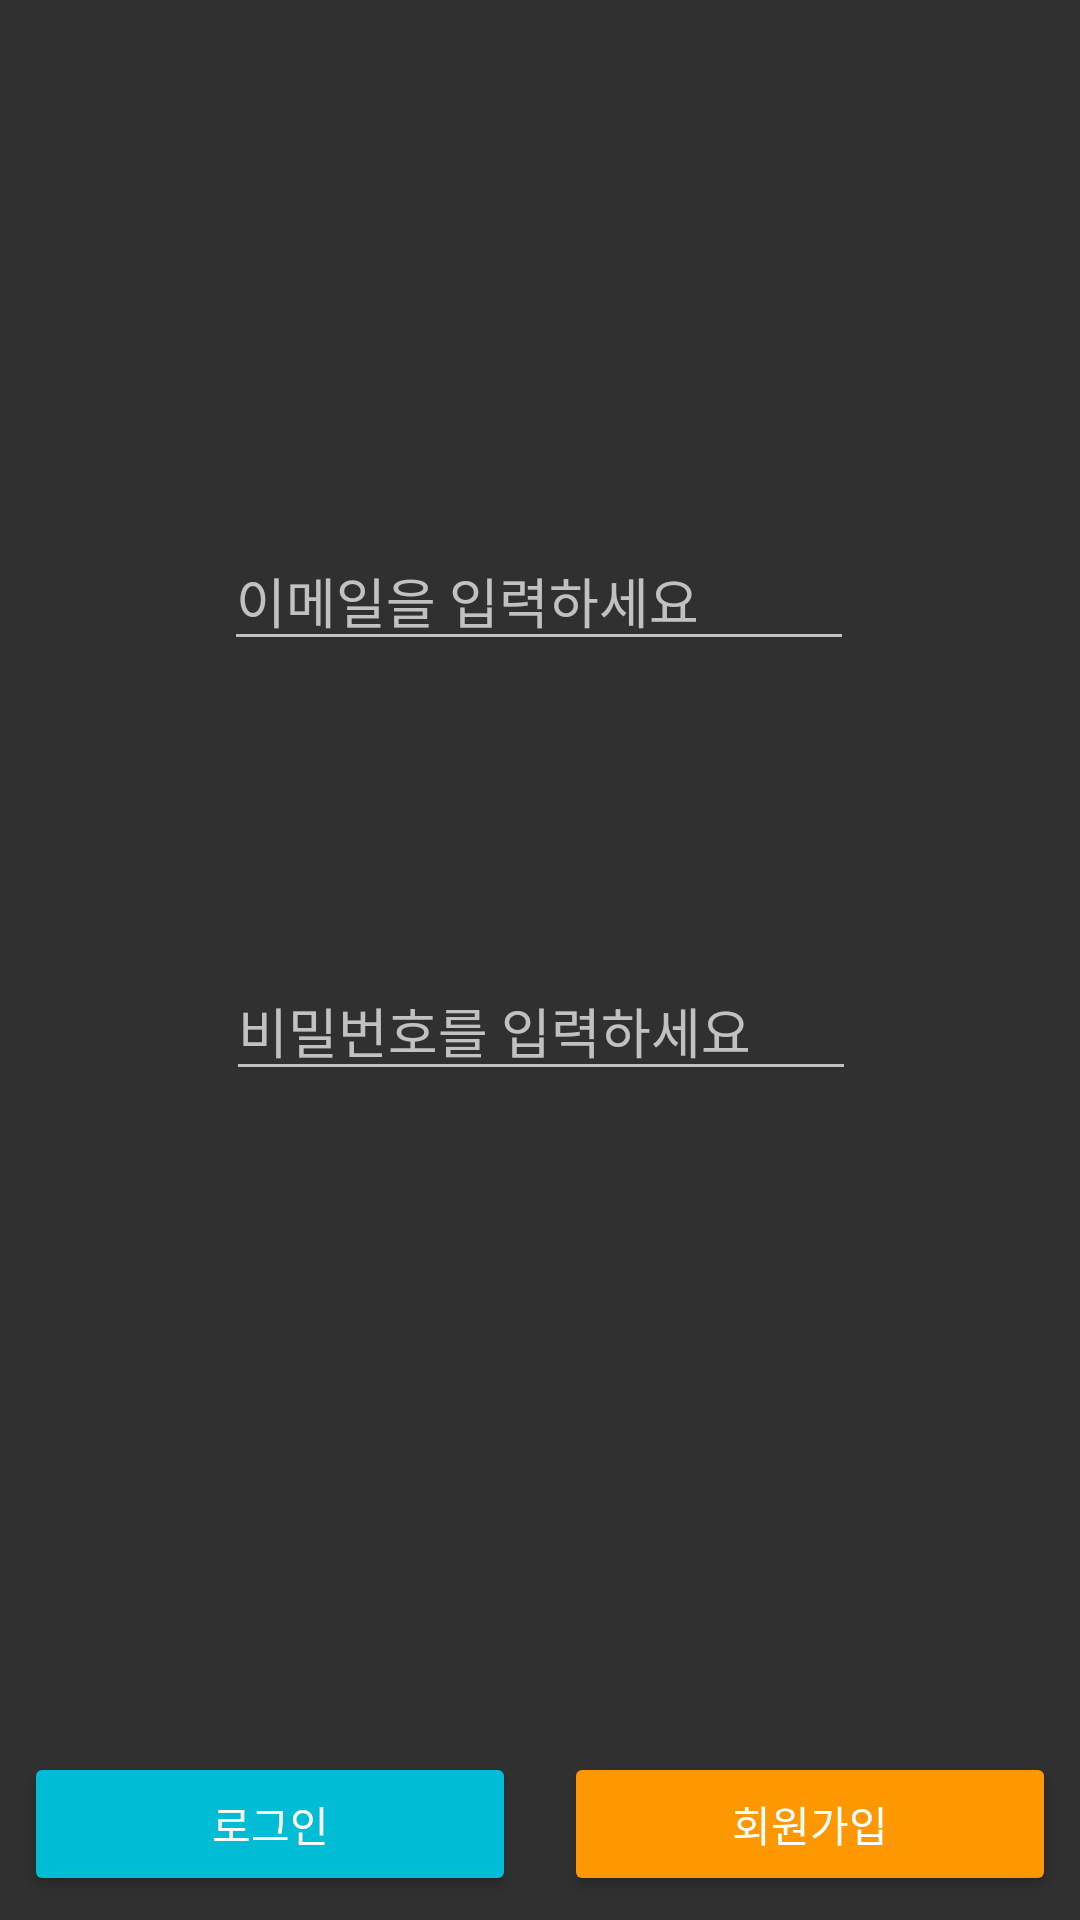

Produce the Android XML layout that renders to this screen, including the resource entries it uses.
<!-- AndroidManifest.xml: application theme Theme.AppCompat.NoActionBar -->
<!-- res/layout/activity_login.xml -->
<?xml version="1.0" encoding="utf-8"?>
<androidx.constraintlayout.widget.ConstraintLayout xmlns:android="http://schemas.android.com/apk/res/android"
    xmlns:app="http://schemas.android.com/apk/res-auto"
    xmlns:tools="http://schemas.android.com/tools"
    android:layout_width="match_parent"
    android:layout_height="match_parent"
    tools:context=".LoginActivity">

    <EditText
        android:id="@+id/et_email"
        android:layout_width="wrap_content"
        android:layout_height="wrap_content"
        android:layout_marginStart="100dp"
        android:layout_marginTop="100dp"
        android:layout_marginEnd="101dp"
        android:layout_marginBottom="343dp"
        android:ems="10"
        android:hint="이메일을 입력하세요"
        android:inputType="textEmailAddress"
        app:layout_constraintBottom_toBottomOf="parent"
        app:layout_constraintEnd_toEndOf="parent"
        app:layout_constraintStart_toStartOf="parent"
        app:layout_constraintTop_toTopOf="parent"
        tools:ignore="DuplicateClickableBoundsCheck,TouchTargetSizeCheck,SpeakableTextPresentCheck" />

    <EditText
        android:id="@+id/et_pwd"
        android:layout_width="wrap_content"
        android:layout_height="wrap_content"
        android:layout_marginTop="100dp"
        android:ems="10"
        android:hint="비밀번호를 입력하세요"
        android:inputType="textPassword"
        app:layout_constraintEnd_toEndOf="parent"
        app:layout_constraintHorizontal_bias="0.502"
        app:layout_constraintStart_toStartOf="parent"
        app:layout_constraintTop_toBottomOf="@+id/et_email" />

    <Button
        android:id="@+id/btn_login"
        android:layout_width="0dp"
        android:layout_height="wrap_content"
        android:text="로그인"
        android:backgroundTint="#00BCD4"
        android:layout_margin="8dp"
        app:layout_constraintBottom_toBottomOf="parent"
        app:layout_constraintEnd_toStartOf="@+id/btn_register"
        app:layout_constraintStart_toStartOf="parent"
        tools:ignore="DuplicateClickableBoundsCheck" />

    <Button
        android:id="@+id/btn_register"
        android:layout_width="0dp"
        android:layout_height="wrap_content"
        android:text="회원가입"
        android:layout_margin="8dp"
        android:backgroundTint="#FF9800"
        app:layout_constraintBottom_toBottomOf="parent"
        app:layout_constraintEnd_toEndOf="parent"
        app:layout_constraintStart_toEndOf="@+id/btn_login" />

</androidx.constraintlayout.widget.ConstraintLayout>
<!-- resources referenced by this layout -->
<resources>

</resources>
